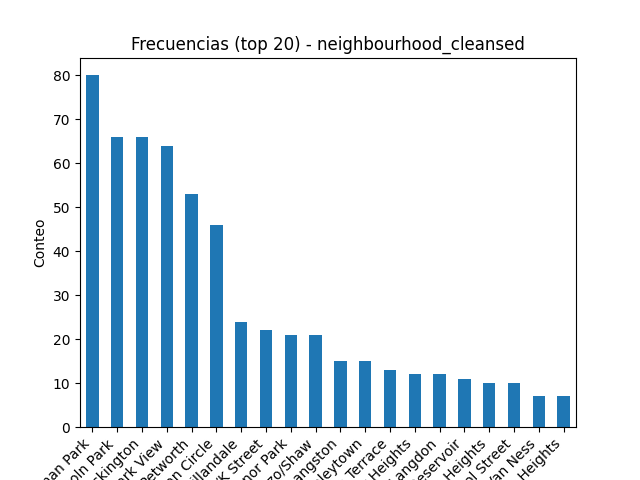

Source data for this figure (header and first rows):
neighbourhood_cleansed, count
Union Station, Stanton Park, Kingman Par…, 80
Capitol Hill, Lincoln Park, 66
Edgewood, Bloomingdale, Truxton Circle, …, 66
Columbia Heights, Mt. Pleasant, Pleasant…, 64
Brightwood Park, Crestwood, Petworth, 53
Shaw, Logan Circle, 46
Georgetown, Burleith/Hillandale, 24
Dupont Circle, Connecticut Avenue/K Stre…, 22
Takoma, Brightwood, Manor Park, 21
Howard University, Le Droit Park, Cardoz…, 21
Ivy City, Arboretum, Trinidad, Carver La…, 15
Friendship Heights, American University …, 15
Cleveland Park, Woodley Park, Massachuse…, 13
Kalorama Heights, Adams Morgan, Lanier H…, 12
Brookland, Brentwood, Langdon, 12
Spring Valley, Palisades, Wesley Heights…, 11
North Michigan Park, Michigan Park, Univ…, 10
Downtown, Chinatown, Penn Quarters, Moun…, 10
North Cleveland Park, Forest Hills, Van …, 7
Capitol View, Marshall Heights, Benning …, 7
